Photos from the image-classification dataset "DatasetEnfermedadesOregano" in the GitHub repository GabrielFMH/DatasetEnfermedadesOregano. Its 7 classes are: alternaria, mosaic, OIDIO, mosca blanca, healthy oregano, roya, trips.

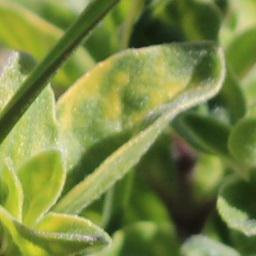
Label: mosaic

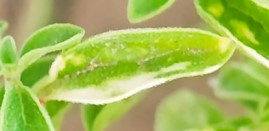
Label: OIDIO

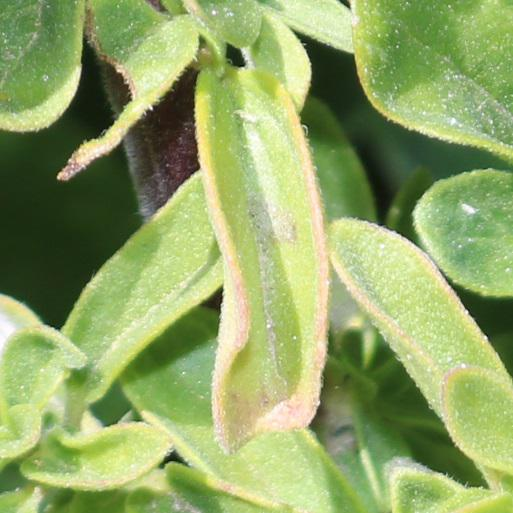
Label: alternaria

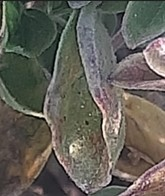
Label: alternaria

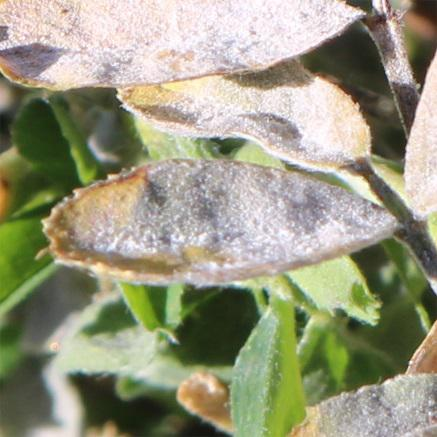
Label: OIDIO

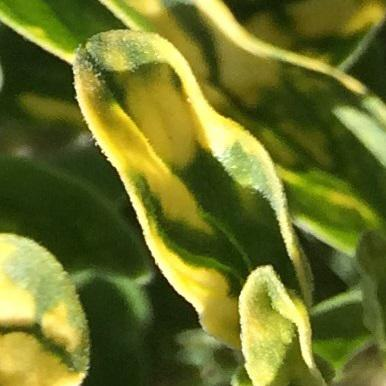
Label: mosaic
